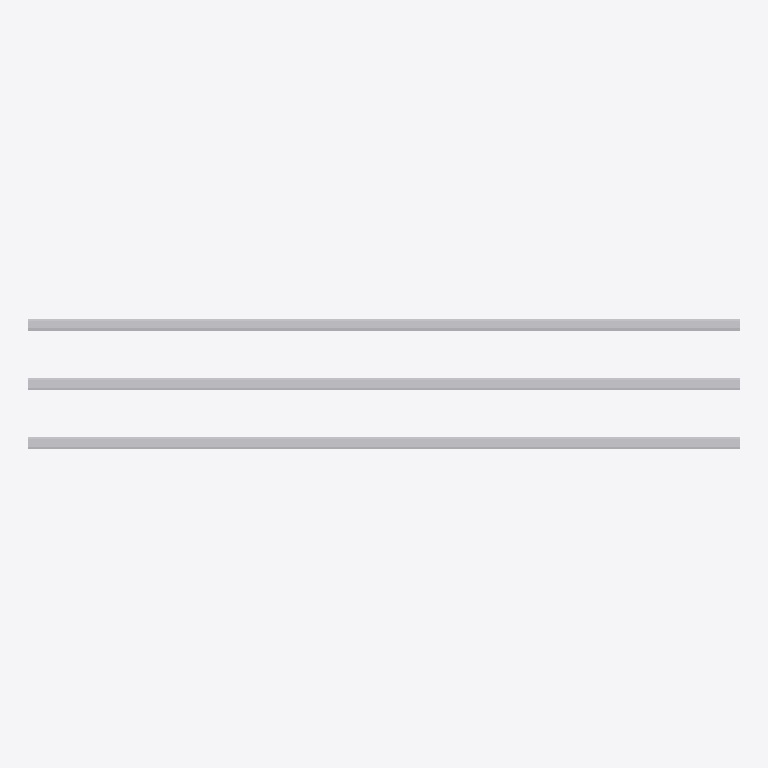
Plan cut of the same IFC building model at storey 'Level 1' (level 0.00 m, cut at 1.40 m), seen from above with north up, elements coloured by IFC class: 3 other elements (light grey). No cut surface shows.
Extent 3.7 m × 0.7 m × 0.1 m (x, y, z). Storeys (1): Level 1 at 0.00 m. Elements (3): 3 IfcBuildingElementProxy.

HEADER;
FILE_DESCRIPTION(('ViewDefinition [CoordinationView_V2.0]'),'2;1');
FILE_NAME('Project Number','2016-04-04T09:26:47',(''),(''),'The EXPRESS Data Manager Version 5.02.0100.07 : ','20150704_0715(x64) - Exporter 15.6.0.0 - Alterna','');
FILE_SCHEMA(('IFC2X3'));
ENDSEC;
DATA;
#108=IFCPROJECT('1HspfKvnb2I8J8j3XW2lMg',#41,'Project Number',$,$,'PROJECT NAME','Project Status',(#100),#95);
#923=IFCSITE('1HspfKvnb2I8J8j3XW2lMe',#41,'Default',$,'',#922,$,$,.ELEMENT.,(42,21,30,344238),(-71,-3,-35,-194702),0.0,$,$);
#118=IFCBUILDING('1HspfKvnb2I8J8j3XW2lMh',#41,'',$,$,#32,$,'',.ELEMENT.,$,$,#114);
#127=IFCBUILDINGSTOREY('1HspfKvnb2I8J8j3YVzGiv',#41,'Level 1',$,$,#125,$,'Level 1',.ELEMENT.,0.0);
#400=IFCBUILDINGELEMENTPROXY('3EEmGiqLD6sOYzAczpZ5ly',#41,'Generic Models 2:Generic Models 2:149312:Generic Models 2:149312 : Generic Models 2:Generic Models 2:149312:341233',$,'Generic Models 2:149312 : Generic Models 2:Generic Models 2:149312',#398,#393,'341233',$);
#660=IFCBUILDINGELEMENTPROXY('08aI2mJ0L07Qdp1vjf46b4',#41,'Generic Models 1:Generic Models 2:149959:Generic Models 2:149959 : Generic Models 1:Generic Models 2:149959:341352',$,'Generic Models 2:149959 : Generic Models 1:Generic Models 2:149959',#659,#656,'341352',$);
#910=IFCBUILDINGELEMENTPROXY('08aI2mJ0L07Qdp1vjf46bM',#41,'Generic Models 3:Generic Models 2:149973:Generic Models 2:149973 : Generic Models 3:Generic Models 2:149973:341462',$,'Generic Models 2:149973 : Generic Models 3:Generic Models 2:149973',#909,#906,'341462',$);
ENDSEC;
